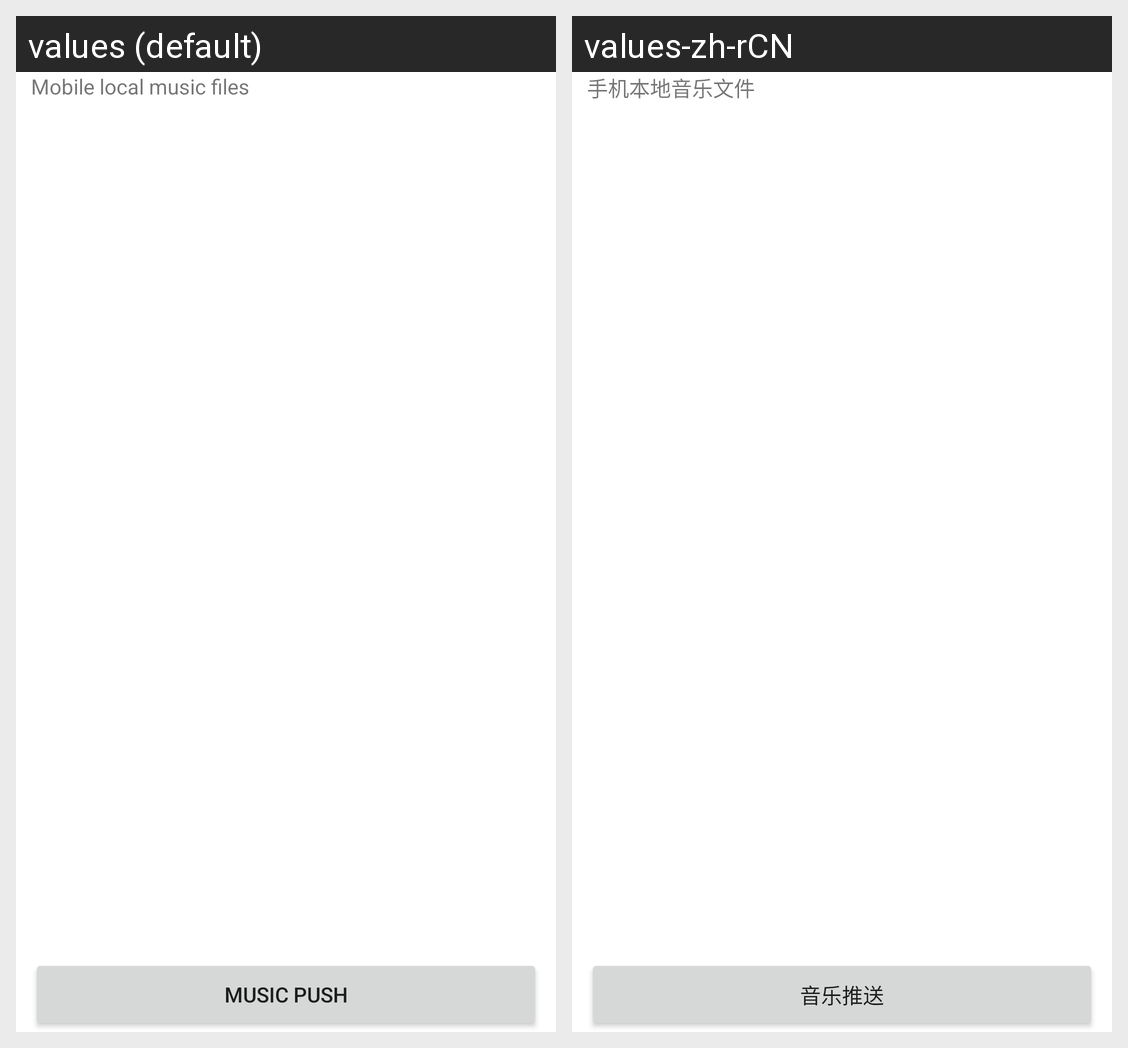

Strings drawn on this Android screen and how each of the app's shown locales translates them:
Android screen res/layout/activity_add_music.xml rendered under 2 locales, left to right: values (default), values-zh-rCN. Device: Nexus 5 (rendered at 1080×1920; each locale shown at half size, 540×960, under a caption strip naming it); theme AppTheme.
Strings drawn on this screen, with the default value and each locale's value (text and hints the layout hard-codes, and strings that could not be matched under every locale, appear in the picture but are not listed):

phone_music_files
  values: Mobile local music files
  values-zh-rCN: 手机本地音乐文件

music_push
  values: music push
  values-zh-rCN: 音乐推送
